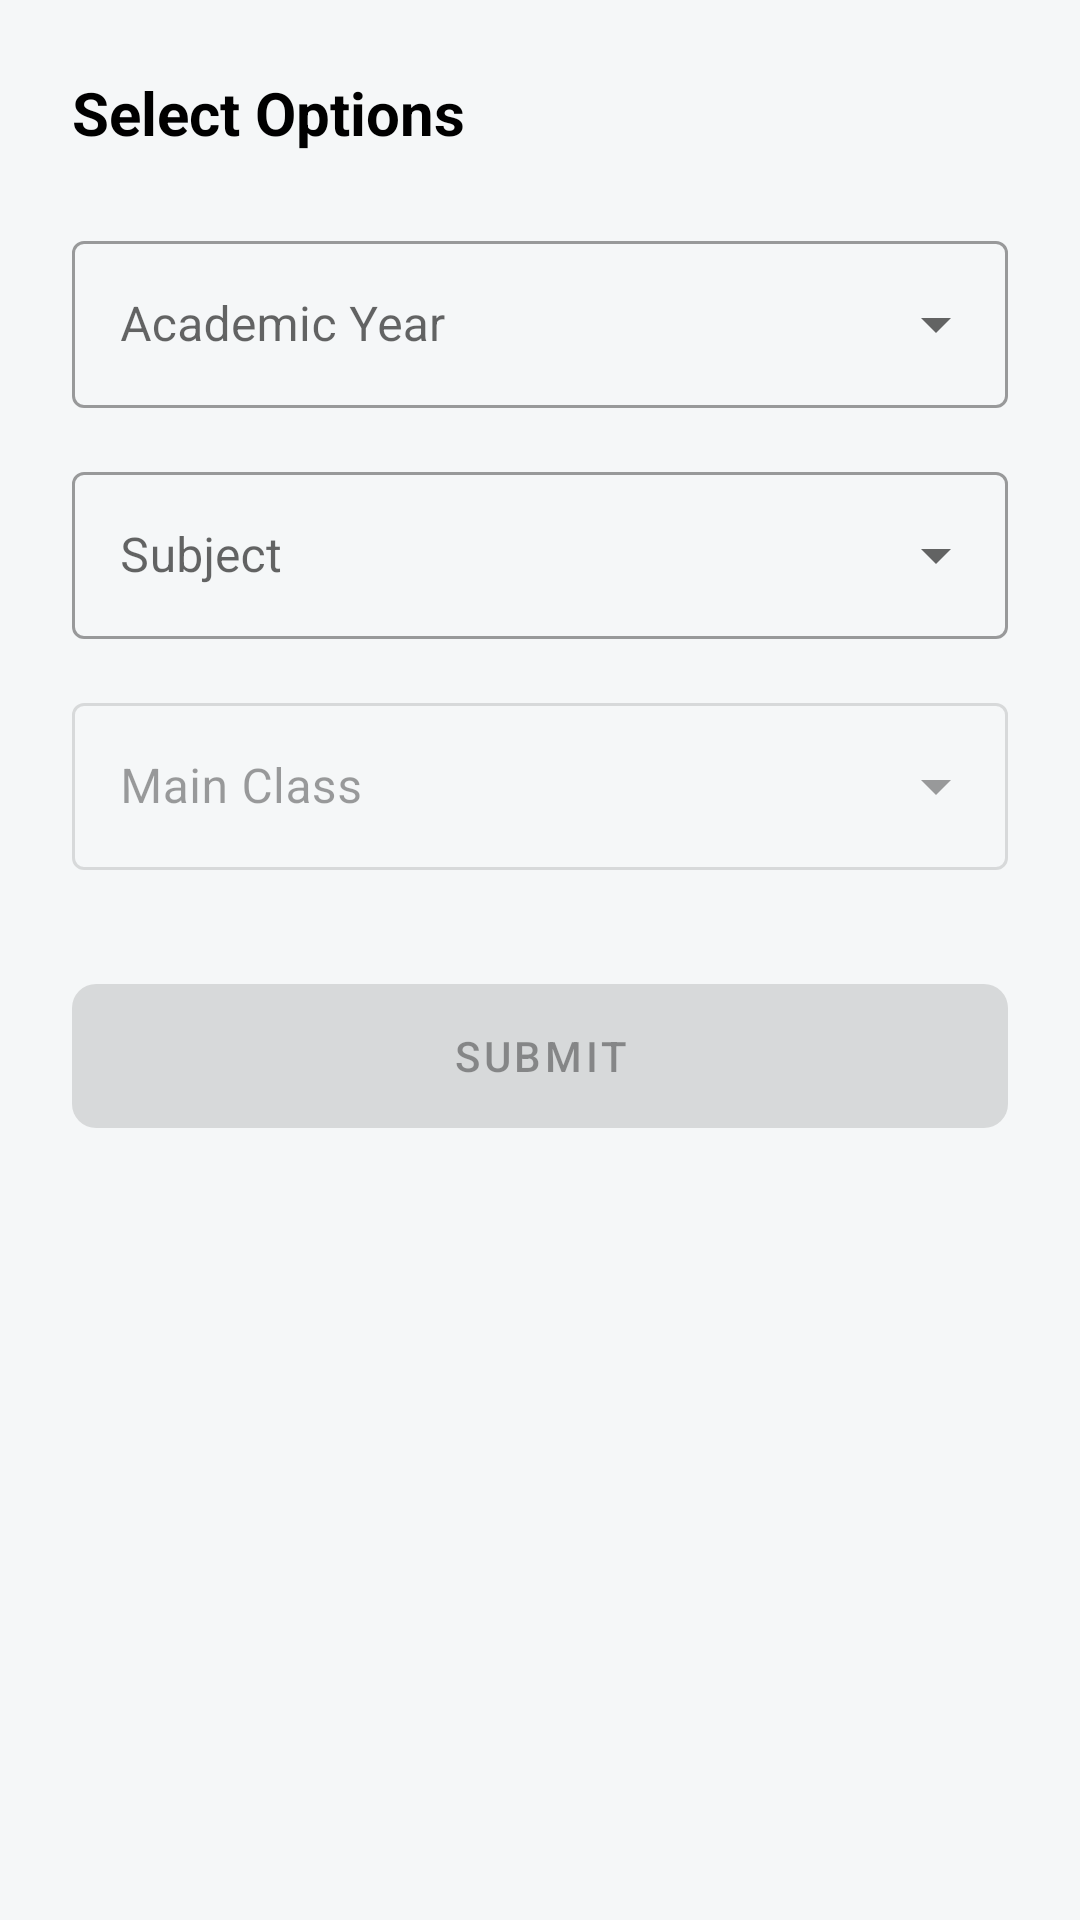

This screen was rendered from an Android layout file. Write that file and the resources it references.
<!-- AndroidManifest.xml: application theme Theme.SyllabusMarkSheetAndAttendanceRegister -->
<!-- res/layout/fragment_syllabus_nav.xml -->
<?xml version="1.0" encoding="utf-8"?>
<androidx.constraintlayout.widget.ConstraintLayout xmlns:android="http://schemas.android.com/apk/res/android"
    xmlns:app="http://schemas.android.com/apk/res-auto"
    android:layout_width="match_parent"
    android:layout_height="match_parent"
    >

    <androidx.constraintlayout.widget.ConstraintLayout
        android:layout_width="match_parent"
        android:layout_height="match_parent"
        android:padding="24dp">
        <TextView
            android:id="@+id/titleSelect"
            android:layout_width="wrap_content"
            android:layout_height="wrap_content"
            android:text="@string/select_options"
            android:textColor="?attr/colorOnSurface"
            android:textSize="20sp"
            android:textStyle="bold"
            app:layout_constraintStart_toStartOf="parent"
            app:layout_constraintTop_toTopOf="parent" />

        
        <com.google.android.material.textfield.TextInputLayout
            android:id="@+id/layoutYear"
            style="@style/Widget.MaterialComponents.TextInputLayout.OutlinedBox.ExposedDropdownMenu"
            android:layout_width="match_parent"
            android:layout_height="wrap_content"
            android:layout_marginTop="24dp"
            android:hint="@string/academic_year_hint"
            app:layout_constraintTop_toBottomOf="@id/titleSelect">

            <AutoCompleteTextView
                android:id="@+id/spinnerYear"
                android:layout_width="match_parent"
                android:layout_height="wrap_content"
                android:inputType="none" />

        </com.google.android.material.textfield.TextInputLayout>

        
        <com.google.android.material.textfield.TextInputLayout
            android:id="@+id/layoutSubject"
            style="@style/Widget.MaterialComponents.TextInputLayout.OutlinedBox.ExposedDropdownMenu"
            android:layout_width="match_parent"
            android:layout_height="wrap_content"
            android:layout_marginTop="16dp"
            android:hint="@string/subject_hint"
            app:layout_constraintTop_toBottomOf="@id/layoutYear">

            <AutoCompleteTextView
                android:id="@+id/spinnerSubject"
                android:layout_width="match_parent"
                android:layout_height="wrap_content"
                android:inputType="none" />

        </com.google.android.material.textfield.TextInputLayout>

        
        <com.google.android.material.textfield.TextInputLayout
            android:id="@+id/layoutMainClass"
            style="@style/Widget.MaterialComponents.TextInputLayout.OutlinedBox.ExposedDropdownMenu"
            android:layout_width="match_parent"
            android:layout_height="wrap_content"
            android:layout_marginTop="16dp"
            android:hint="@string/main_class_hint"
            android:enabled="false"
            app:layout_constraintTop_toBottomOf="@id/layoutSubject">

            <AutoCompleteTextView
                android:id="@+id/spinnerMainClass"
                android:layout_width="match_parent"
                android:layout_height="wrap_content"
                android:inputType="none" />

        </com.google.android.material.textfield.TextInputLayout>

        <com.google.android.material.button.MaterialButton
            android:id="@+id/btnSubmit"
            android:layout_width="match_parent"
            android:layout_height="60dp"
            android:layout_marginTop="32dp"
            android:text="@string/submit"
            android:enabled="false"
            app:cornerRadius="8dp"
            app:layout_constraintTop_toBottomOf="@id/layoutMainClass" />
    </androidx.constraintlayout.widget.ConstraintLayout>



    <FrameLayout
        android:id="@+id/progressOverlay"
        android:layout_width="match_parent"
        android:layout_height="match_parent"
        android:background="#99000000"
        android:elevation="10dp"
        android:visibility="gone">

        <ProgressBar
            android:layout_width="wrap_content"
            android:layout_height="wrap_content"
            android:layout_gravity="center"
            android:indeterminateTint="@color/white" />
    </FrameLayout>

</androidx.constraintlayout.widget.ConstraintLayout>
<!-- resources referenced by this layout -->
<resources>
  <color name="white">#FFFFFFFF</color>
  <string name="academic_year_hint">Academic Year</string>
  <string name="main_class_hint">Main Class</string>
  <string name="select_options">Select Options</string>
  <string name="subject_hint">Subject</string>
  <string name="submit">Submit</string>
  <style name="Theme.SyllabusMarkSheetAndAttendanceRegister" parent="Base.Theme.SyllabusMarkSheetAndAttendanceRegister" />
  <style name="Base.Theme.SyllabusMarkSheetAndAttendanceRegister" parent="Theme.MaterialComponents.DayNight.NoActionBar">
          
          <item name="colorPrimary">@color/colorPrimary</item>
          <item name="colorPrimaryVariant">@color/colorPrimaryDark</item>
          <item name="colorOnPrimary">@color/colorOnPrimary</item>
          <item name="colorSecondary">@color/colorAccent</item>
          <item name="colorSecondaryVariant">@color/colorAccent</item>
          <item name="colorOnSecondary">@color/white</item>
          <item name="colorError">@color/error</item>
          <item name="colorOnError">@color/onError</item>
          <item name="android:statusBarColor">@color/colorPrimaryDark</item>
          <item name="android:windowBackground">@color/backgroundColor</item>
          <item name="colorSurface">@color/surfaceColor</item>
          <item name="colorOnSurface">@color/onSurfaceColor</item>
      </style>
  <color name="colorPrimary">#01665D</color>
  <color name="colorPrimaryDark">#01645A</color>
  <color name="colorOnPrimary">@color/white</color>
  <color name="colorAccent">#E79315</color>
  <color name="error">#BA1A1A</color>
  <color name="onError">#FFFFFF</color>
  <color name="backgroundColor">#F5F7F8</color>
  <color name="surfaceColor">#FFFFFF</color>
  <color name="onSurfaceColor">#000000</color>
</resources>
